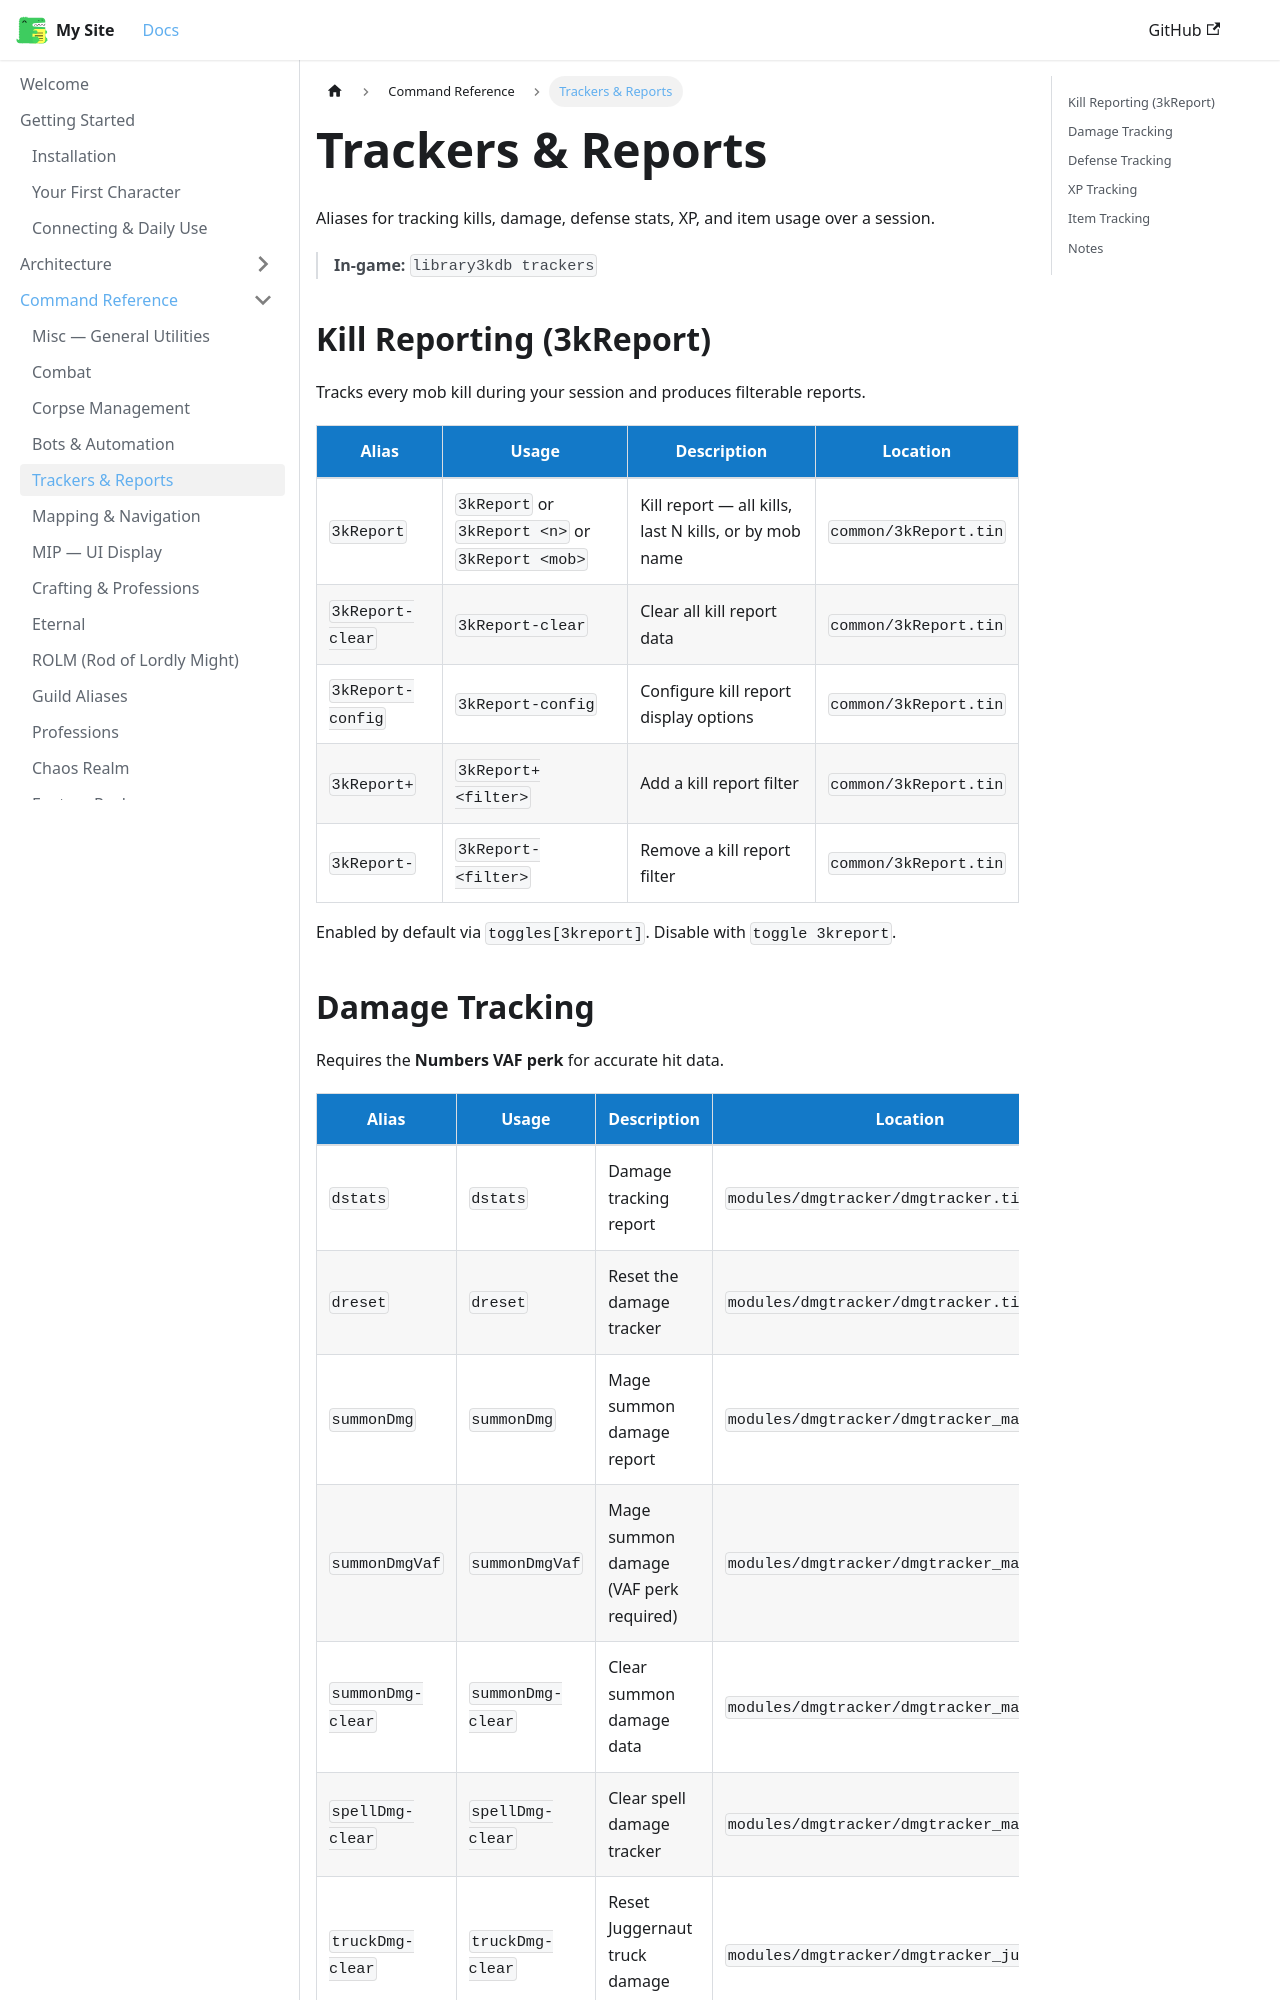

repository: 3kdb/3kdb-docs · page: reference/trackers.html · generator: docusaurus

---
id: trackers
title: Trackers & Reports
---

# Trackers & Reports

Aliases for tracking kills, damage, defense stats, XP, and item usage over a session.

> **In-game:** `library3kdb trackers`

## Kill Reporting (3kReport)

Tracks every mob kill during your session and produces filterable reports.

| Alias | Usage | Description | Location |
|---|---|---|---|
| `3kReport` | `3kReport` or `3kReport <n>` or `3kReport <mob>` | Kill report — all kills, last N kills, or by mob name | `common/3kReport.tin` |
| `3kReport-clear` | `3kReport-clear` | Clear all kill report data | `common/3kReport.tin` |
| `3kReport-config` | `3kReport-config` | Configure kill report display options | `common/3kReport.tin` |
| `3kReport+` | `3kReport+ <filter>` | Add a kill report filter | `common/3kReport.tin` |
| `3kReport-` | `3kReport- <filter>` | Remove a kill report filter | `common/3kReport.tin` |

Enabled by default via `toggles[3kreport]`. Disable with `toggle 3kreport`.
